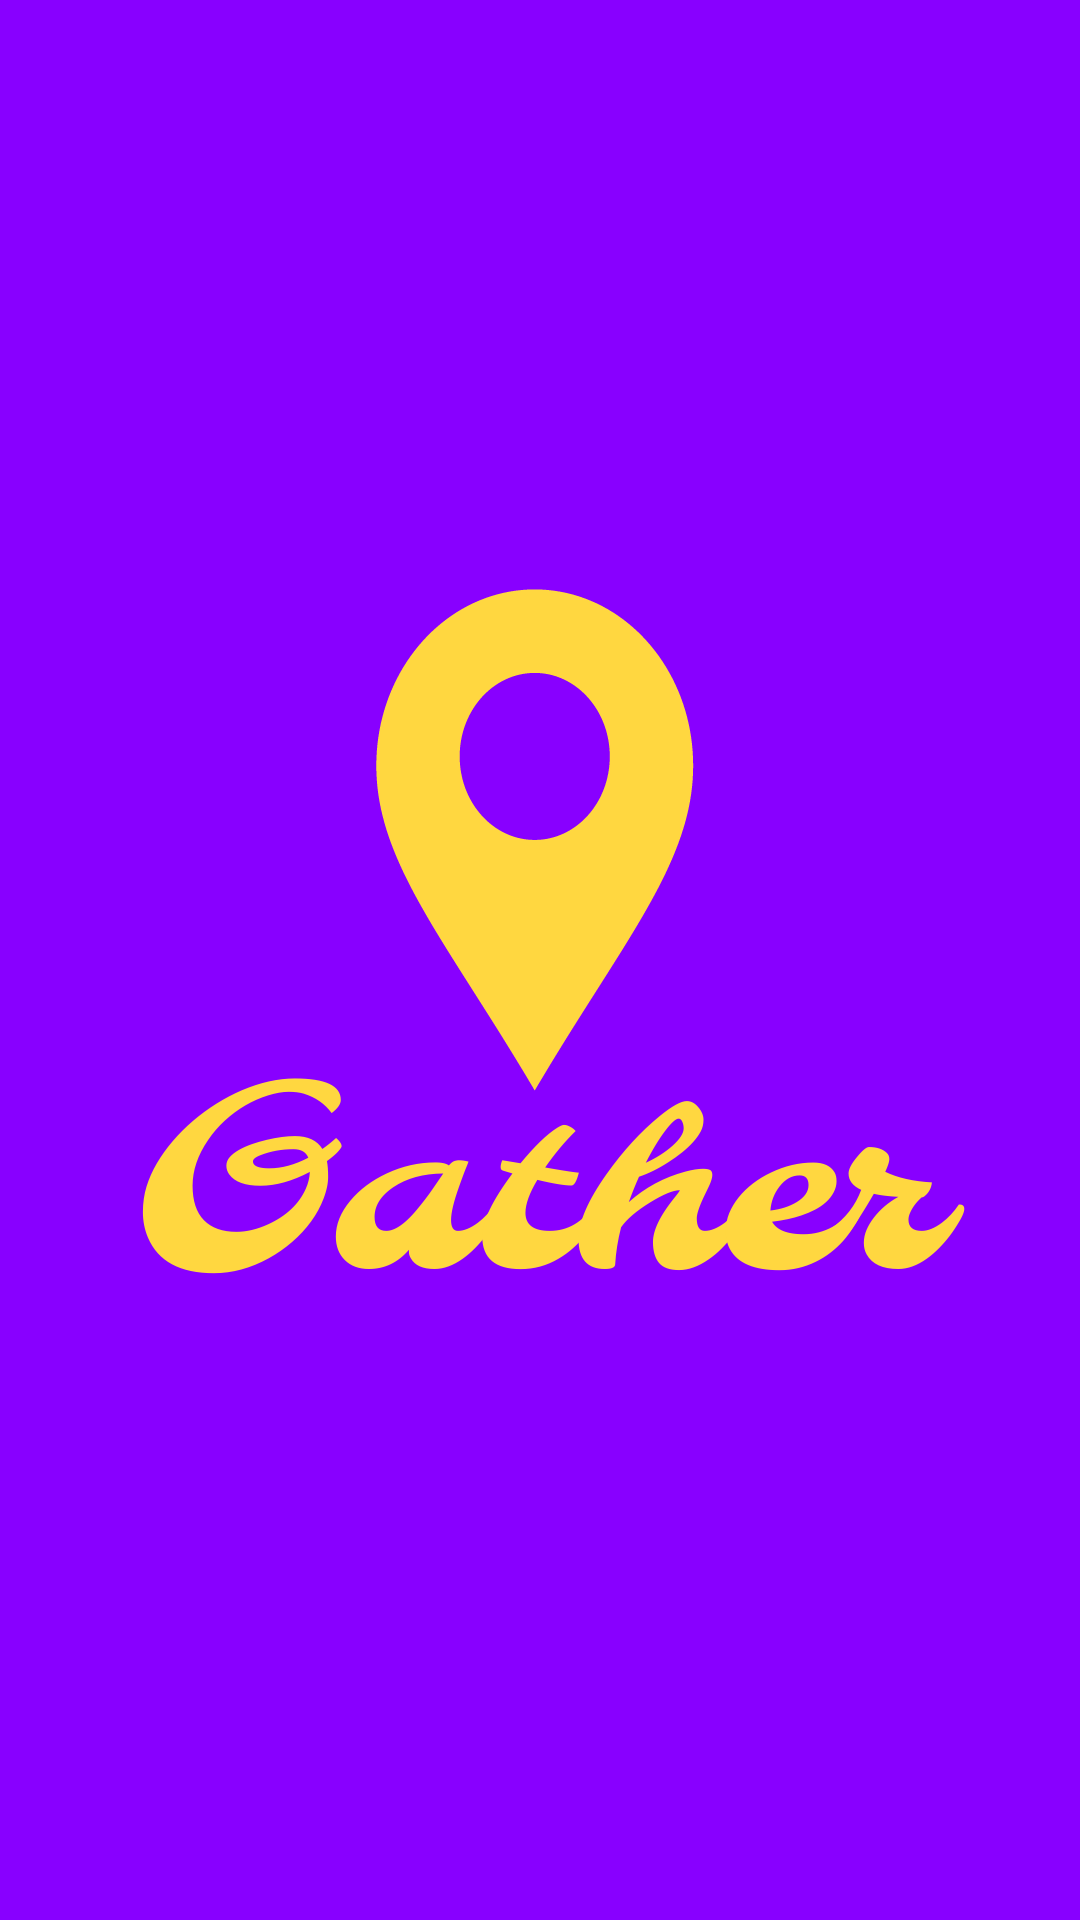

Android layout source for this screen:
<!-- AndroidManifest.xml: application theme AppTheme -->
<!-- res/layout/activity_splash_screen.xml -->
<?xml version="1.0" encoding="utf-8"?>
<androidx.constraintlayout.widget.ConstraintLayout xmlns:android="http://schemas.android.com/apk/res/android"
    xmlns:app="http://schemas.android.com/apk/res-auto"
    xmlns:tools="http://schemas.android.com/tools"
    android:layout_width="match_parent"
    android:layout_height="match_parent"
    android:background="@color/colorPrimary"
    tools:context="by.overpass.gather.ui.splash.SplashScreenActivity">

    <ImageView
        android:id="@+id/ivLogo"
        android:layout_width="wrap_content"
        android:layout_height="wrap_content"
        android:background="@color/colorPrimary"
        android:src="@drawable/ic_logo"
        app:layout_constraintBottom_toBottomOf="parent"
        app:layout_constraintEnd_toEndOf="parent"
        app:layout_constraintStart_toStartOf="parent"
        app:layout_constraintTop_toTopOf="parent" />

</androidx.constraintlayout.widget.ConstraintLayout>
<!-- resources referenced by this layout -->
<resources>
  <color name="colorPrimary">#8800FF</color>
  <!-- drawable ic_logo: png bitmap (drawable, 66337 bytes) -->
  <style name="AppTheme" parent="Theme.MaterialComponents.NoActionBar">
          
          <item name="colorPrimary">@color/colorPrimary</item>
          <item name="colorPrimaryDark">@color/colorPrimaryDark</item>
          <item name="colorAccent">@color/colorAccent</item>
          
          <item name="android:windowBackground">@color/colorAlmostWhite</item>
          
      </style>
  <color name="colorPrimaryDark">#6700E4</color>
  <color name="colorAccent">#FFD740</color>
  <color name="colorAlmostWhite">#fafafa</color>
</resources>
